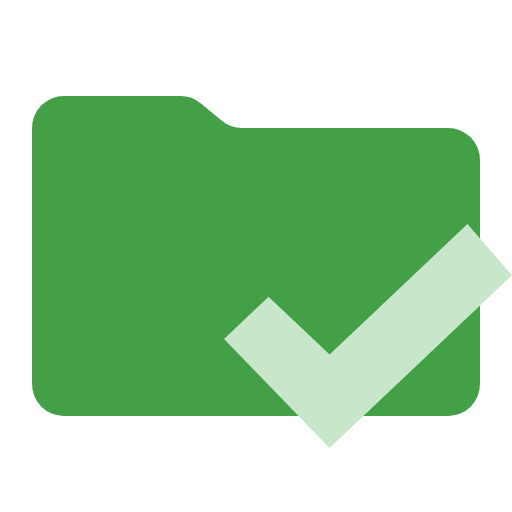
t = 0.00 s
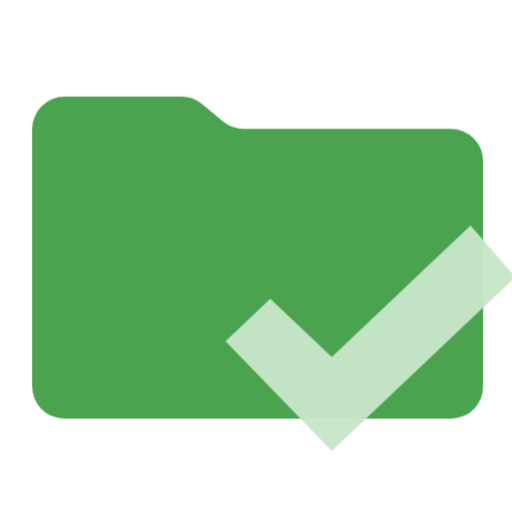
t = 0.38 s
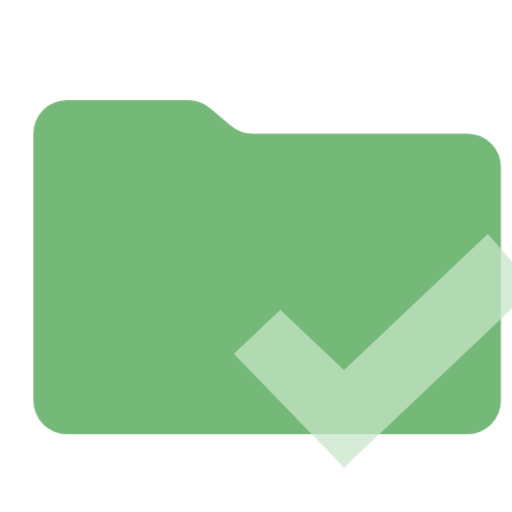
t = 1.13 s
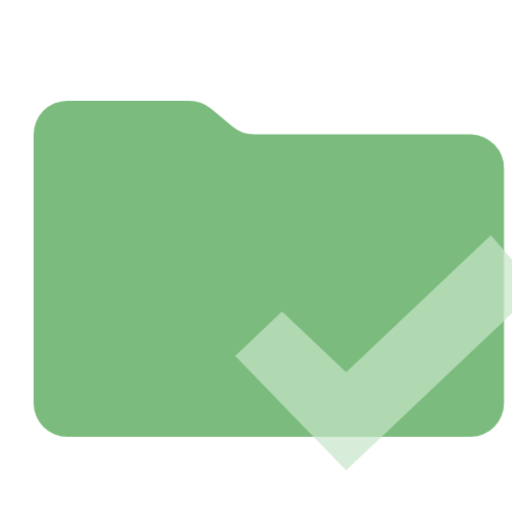
t = 1.50 s
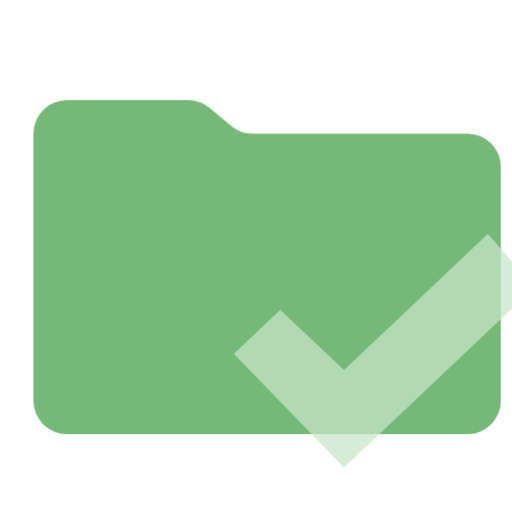
t = 1.88 s
t = 2.63 s: frame unchanged from t = 0.38 s, image omitted

The animated SVG that drew these frames (rendered in a browser with its animation timeline set to each time). Animation: 1 CSS @keyframes rule; one cycle of 3.00 s, repeats indefinitely.

<svg xmlns="http://www.w3.org/2000/svg" viewBox="0 0 32 32" shape-rendering="geometricPrecision">
      <style>
        .animated { 
          animation: breathing 3s ease-in-out infinite;
        }
        @keyframes breathing {
          0% { opacity: 1; transform: scale(1); }
          50% { opacity: 0.7; transform: scale(1.05); }
          100% { opacity: 1; transform: scale(1); }
        }
      </style><path class="animated" fill="#43a047" d="m13.844 7.536-1.288-1.072A2 2 0 0 0 11.276 6H4a2 2 0 0 0-2 2v16a2 2 0 0 0 2 2h24a2 2 0 0 0 2-2V10a2 2 0 0 0-2-2H15.124a2 2 0 0 1-1.28-.464"/><path class="animated" fill="#c8e6c9" d="M29.216 14 20.6 22.159l-3.816-3.614L14 21.183 20.6 28 32 17.205Z"/></svg>
